Run: headless pygame with SDL's dummy video driver; simulated clock (each Clock.tick advances the game by its frame time, no real sleeping); random seed 0; keys injected as events and as key.get_pressed() state; no mouse input.
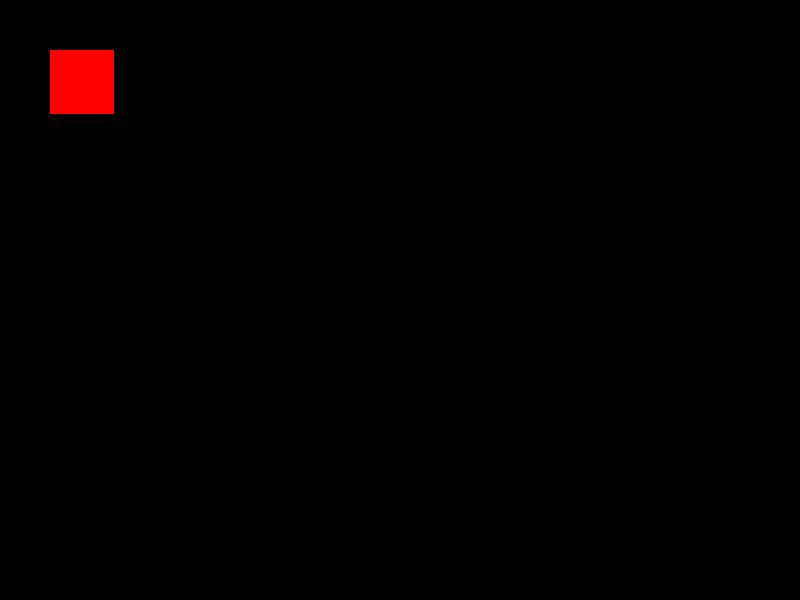
Frame 1 of 4 · flips 1–60 · no input
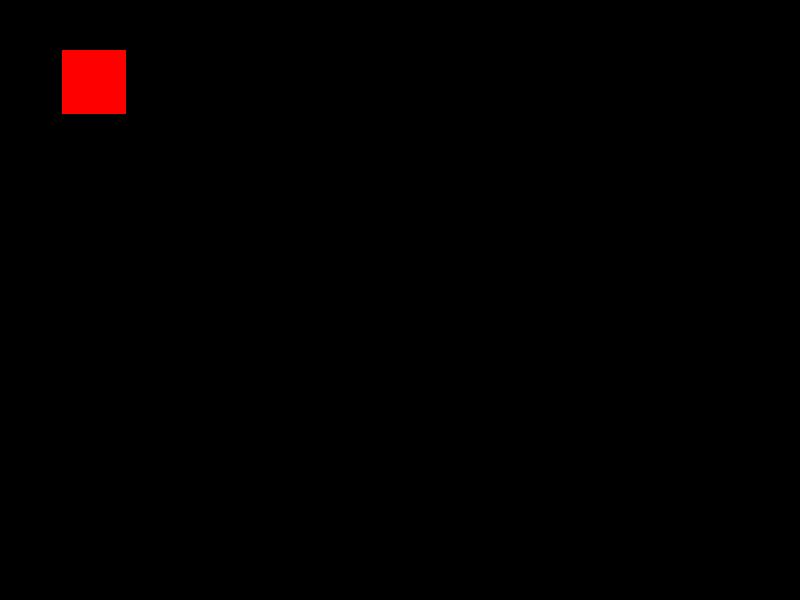
Frame 2 of 4 · flips 61–180 · tapped SPACE, RETURN · held RIGHT (→), D
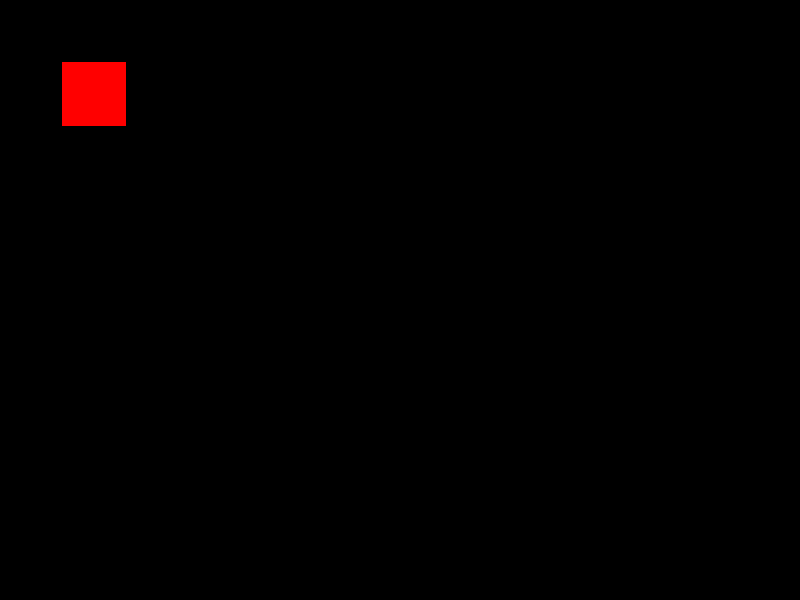
Frame 3 of 4 · flips 181–300 · held DOWN (↓), S
Frame 4 of 4 · flips 301–420 · held LEFT (←), A, UP (↑), W · screen same as frame 2, image omitted

The pygame program that drew these frames:

import pygame
import time
pygame.init()
# Window
window_size = (800,600)
game_window = pygame.display.set_mode(window_size)
# Rectangle
x = 50
y = 50
width = 64
height = 64
vel = 0.1
# Game Loop
run = True
while run:
    
    for event in pygame.event.get():
        if event.type == pygame.QUIT:
            run = False
    # Movement
    keys = pygame.key.get_pressed()
    if keys[pygame.K_UP] or keys[pygame.K_a]:
        x -= vel
    if keys[pygame.K_UP] or keys[pygame.K_d]:
        x += vel
    if keys[pygame.K_UP] or keys[pygame.K_w]:
        y -= vel
    if keys[pygame.K_DOWN] or keys[pygame.K_s]:
        y += vel
    # Draw Rectangle and Update Display
    game_window.fill((0,0,0))
    pygame.draw.rect(game_window, (255,0,0), (x, y, width, height))
    pygame.display.update()
# Quit Pygame
pygame.quit()
